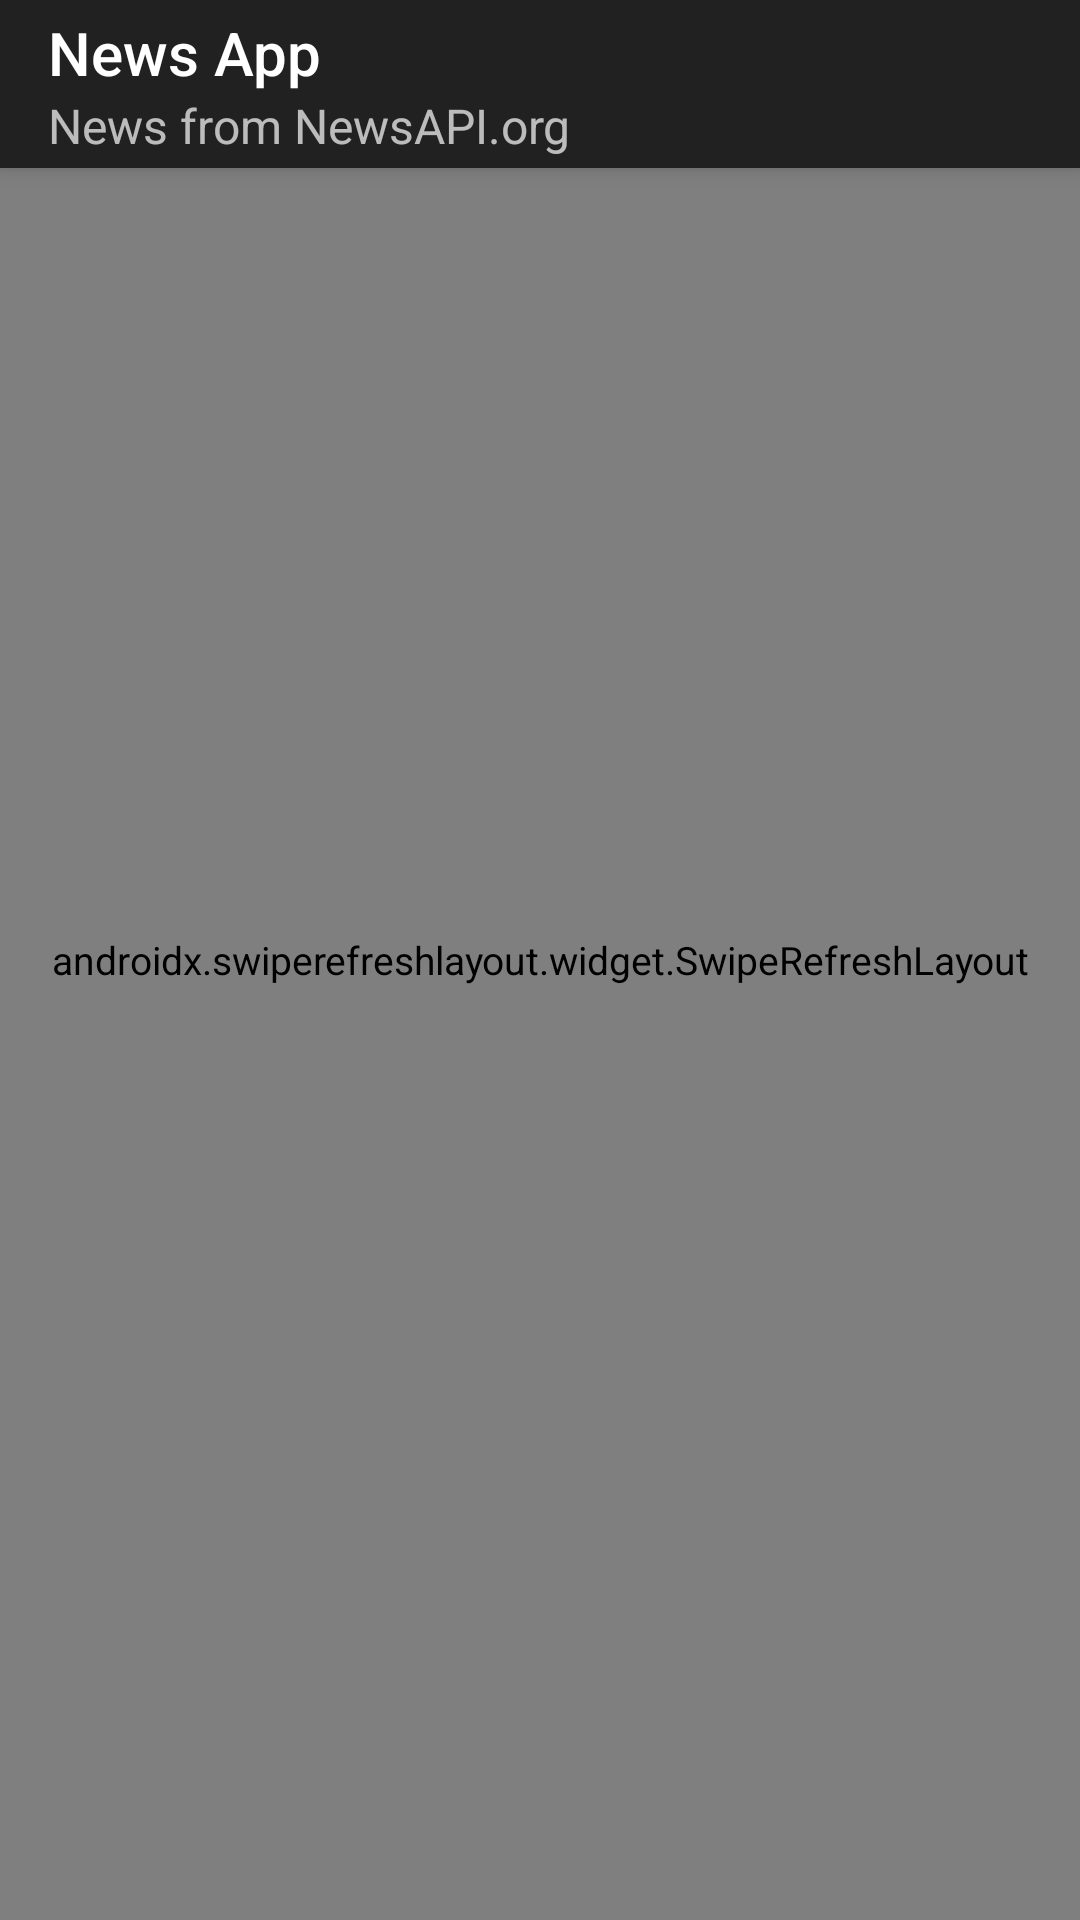

Layout XML and referenced resources for this Android screen:
<!-- AndroidManifest.xml: application theme AppTheme -->
<!-- res/layout/activity_main.xml -->
<?xml version="1.0" encoding="utf-8"?>
<androidx.constraintlayout.widget.ConstraintLayout xmlns:android="http://schemas.android.com/apk/res/android"
  xmlns:app="http://schemas.android.com/apk/res-auto"
  xmlns:tools="http://schemas.android.com/tools"
  android:layout_width="match_parent"
  android:layout_height="match_parent"
  android:orientation="vertical"
  tools:context=".activities.MainActivity">

  <androidx.appcompat.widget.Toolbar
    android:id="@+id/toolbar"
    android:layout_width="match_parent"
    android:layout_height="?attr/actionBarSize"
    android:elevation="4dp"
    android:background="?attr/colorPrimary"
    android:minHeight="?attr/actionBarSize"
    android:theme="?attr/actionBarTheme"
    app:layout_constraintEnd_toEndOf="parent"
    app:layout_constraintHorizontal_bias="0.6"
    app:layout_constraintStart_toStartOf="parent"
    app:layout_constraintTop_toTopOf="parent"
    app:subtitle="@string/subtitle"
    app:title="@string/title" />

  <androidx.swiperefreshlayout.widget.SwipeRefreshLayout
    android:id="@+id/swl_refresh"
    android:layout_width="match_parent"
    android:layout_height="match_parent"
    tools:context=".activities.MainActivity">

    <androidx.recyclerview.widget.RecyclerView
      android:id="@+id/rv_news"
      android:layout_width="match_parent"
      android:layout_height="match_parent"
      android:scrollbars="vertical" />

  </androidx.swiperefreshlayout.widget.SwipeRefreshLayout>
</androidx.constraintlayout.widget.ConstraintLayout>
<!-- resources referenced by this layout -->
<resources>
  <string name="subtitle">News from NewsAPI.org</string>
  <string name="title">News App</string>
  <style name="AppTheme" parent="Theme.AppCompat.Light.DarkActionBar">
      
      <item name="windowActionBar">false</item>
      <item name="windowNoTitle">true</item>
      <item name="android:colorPrimary">@color/color_primary</item>
      <item name="android:colorPrimaryDark">@color/dark_primary</item>
      <item name="android:colorAccent">@color/accent</item>
  
      <item name="android:statusBarColor">@color/color_primary</item>
      <item name="android:windowBackground">@color/text_light</item>
      <item name="android:navigationBarColor">@color/text_primary</item>
  
      <item name="android:textAppearanceLarge">@style/TextLarge</item>
      <item name="android:textAppearanceMedium">@style/TextMedium</item>
      <item name="android:textAppearanceSmall">@style/TextSmall</item>
  
      <item name="android:listDivider">@drawable/line_divider</item>
    </style>
  <color name="color_primary">#009688</color>
  <color name="dark_primary">#00796b</color>
  <color name="accent">#607d8b</color>
  <color name="text_light">#ffffff</color>
  <color name="text_primary">#212121</color>
  <style name="TextLarge" parent="TextAppearance.AppCompat.Large">
      <item name="android:textColor">@color/text_primary</item>
      <item name="android:textSize">16sp</item>
      <item name="android:includeFontPadding">false</item>
    </style>
  <style name="TextMedium" parent="TextAppearance.AppCompat.Medium">
      <item name="android:textColor">@color/text_primary</item>
      <item name="android:textSize">14sp</item>
      <item name="android:includeFontPadding">false</item>
    </style>
  <style name="TextSmall" parent="TextAppearance.AppCompat.Small">
      <item name="android:textColor">@color/text_secondary</item>
      <item name="android:textSize">13sp</item>
      <item name="android:includeFontPadding">false</item>
    </style>
  <!-- drawable line_divider (drawable) -->
  <?xml version="1.0" encoding="utf-8"?>
  <shape xmlns:android="http://schemas.android.com/apk/res/android"
    android:shape="rectangle">
  
    <size android:height="0.5dp" />
    <solid android:color="@color/divider" />
  
  </shape>
  <color name="text_secondary">#757575</color>
  <color name="divider">#bdbdbd</color>
</resources>
